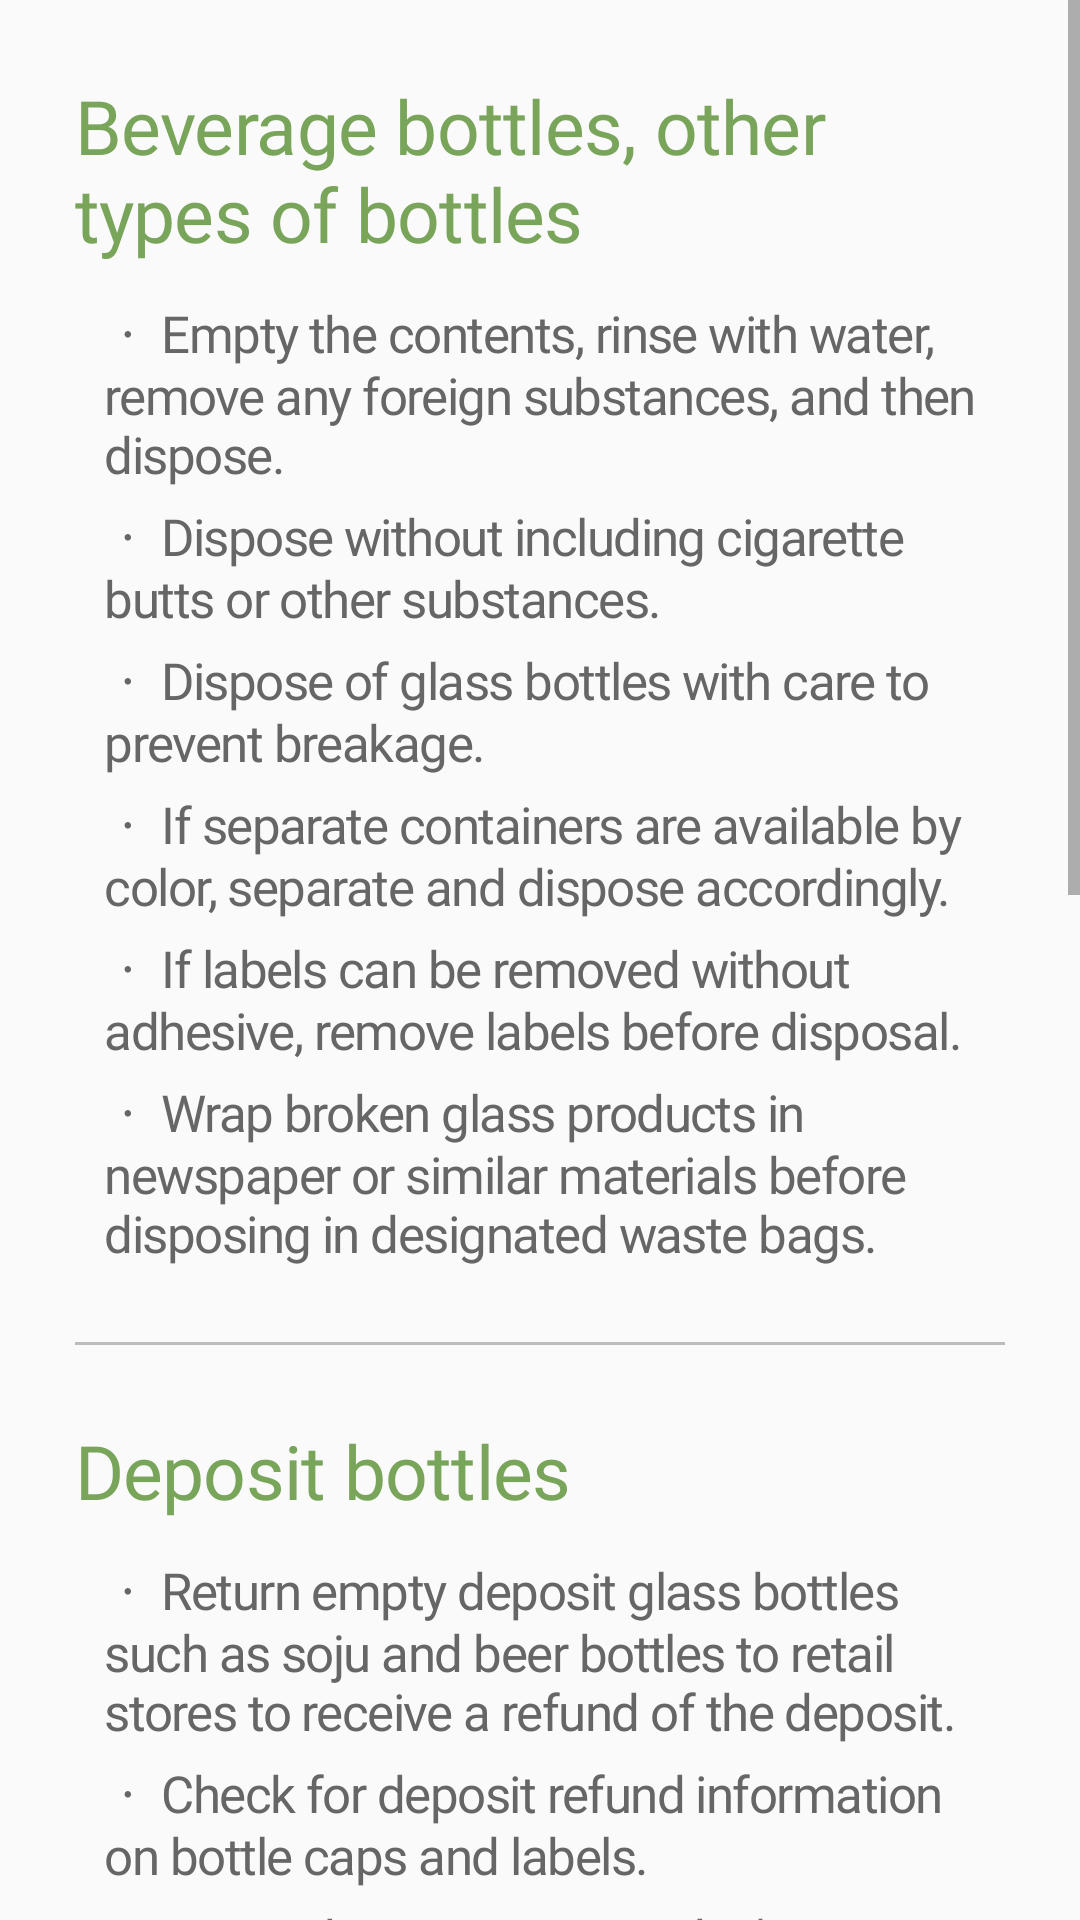

The Android layout XML behind this screen, and the referenced resources:
<!-- AndroidManifest.xml: application theme Theme.RecyclingApp -->
<!-- res/layout/description_screen_glass.xml -->
<ScrollView
    xmlns:android="http://schemas.android.com/apk/res/android"
    xmlns:tools="http://schemas.android.com/tools"
    android:layout_width="match_parent"
    android:layout_height="wrap_content"
    >
    <LinearLayout
        android:layout_width="match_parent"
        android:layout_height="wrap_content"
        android:orientation="vertical"
        android:padding="25dp"
        >
        <TextView
            android:layout_width="match_parent"
            android:layout_height="wrap_content"
            android:text="@string/glass_1"
            android:textAppearance="@style/des_title"
            />
        <TextView
            android:layout_width="match_parent"
            android:layout_height="wrap_content"
            android:layout_marginTop="10dp"
            android:layout_marginStart="10dp"
            android:text="@string/glass_2"
            android:textAppearance="@style/des_text"
            />
        <TextView
            android:layout_width="match_parent"
            android:layout_height="wrap_content"
            android:layout_marginTop="3dp"
            android:layout_marginStart="10dp"
            android:text="@string/glass_3"
            android:textAppearance="@style/des_text"
            />
        <TextView
            android:layout_width="match_parent"
            android:layout_height="wrap_content"
            android:layout_marginTop="3dp"
            android:layout_marginStart="10dp"
            android:text="@string/glass_4"
            android:textAppearance="@style/des_text"
            />
        <TextView
            android:layout_width="match_parent"
            android:layout_height="wrap_content"
            android:layout_marginTop="3dp"
            android:layout_marginStart="10dp"
            android:text="@string/glass_5"
            android:textAppearance="@style/des_text"
            />
        <TextView
            android:layout_width="match_parent"
            android:layout_height="wrap_content"
            android:layout_marginTop="3dp"
            android:layout_marginStart="10dp"
            android:text="@string/glass_6"
            android:textAppearance="@style/des_text"
            />
        <TextView
            android:layout_width="match_parent"
            android:layout_height="wrap_content"
            android:layout_marginTop="3dp"
            android:layout_marginStart="10dp"
            android:text="@string/glass_7"
            android:textAppearance="@style/des_text"
            />

        <View
            android:layout_width="match_parent"
            android:layout_height="1dp"
            android:layout_marginTop="25dp"
            android:background="#BCBCBC"
            />



        <TextView
            android:layout_width="match_parent"
            android:layout_height="wrap_content"
            android:layout_marginTop="25dp"
            android:text="@string/glass_8"
            android:textAppearance="@style/des_title"
            />
        <TextView
            android:layout_width="match_parent"
            android:layout_height="wrap_content"
            android:layout_marginTop="10dp"
            android:layout_marginStart="10dp"
            android:text="@string/glass_9"
            android:textAppearance="@style/des_text"
            />
        <TextView
            android:layout_width="match_parent"
            android:layout_height="wrap_content"
            android:layout_marginTop="3dp"
            android:layout_marginStart="10dp"
            android:text="@string/glass_10"
            android:textAppearance="@style/des_text"
            />
        <TextView
            android:layout_width="match_parent"
            android:layout_height="wrap_content"
            android:layout_marginTop="3dp"
            android:layout_marginStart="10dp"
            android:text="@string/glass_11"
            android:textAppearance="@style/des_text"
            />


        <TextView
            android:layout_width="wrap_content"
            android:layout_height="wrap_content"
            android:layout_gravity="center"
            android:layout_marginTop="20dp"
            android:gravity="center"
            android:text="@string/glass_12"
            android:textAppearance="@style/des_text_color"
            />

        <View
            android:layout_width="match_parent"
            android:layout_height="1dp"
            android:layout_marginTop="40dp"
            android:background="#BCBCBC"
            />


        <TextView
            android:layout_width="match_parent"
            android:layout_height="wrap_content"
            android:paddingHorizontal="30dp"
            android:paddingVertical="10dp"
            android:layout_marginTop="50dp"
            android:gravity="center"
            android:text="@string/glass_13"
            android:background="#78A55A"
            android:textAppearance="@style/des_text_white"
            />


        <View
            android:layout_width="match_parent"
            android:layout_height="1dp"
            android:layout_marginTop="40dp"
            android:layout_marginBottom="25dp"
            android:background="#BCBCBC"
            />

        <LinearLayout
            android:layout_width="match_parent"
            android:layout_height="wrap_content"
            android:orientation="vertical"
            android:padding="20dp"
            android:background="@drawable/radius"
            >
            <LinearLayout
                android:layout_width="wrap_content"
                android:layout_height="wrap_content"
                android:layout_gravity="center"
                android:gravity="center"
                >
                <View
                    android:layout_width="30dp"
                    android:layout_height="30dp"
                    android:background="@drawable/description_error_2"
                    android:layout_marginEnd="5dp"
                    />
                <TextView
                    android:layout_width="wrap_content"
                    android:layout_height="wrap_content"
                    android:layout_gravity="center"
                    android:text="@string/watchout"
                    android:textAppearance="@style/des_text_white_2"
                    />
            </LinearLayout>

            <TextView
                android:layout_height="wrap_content"
                android:layout_width="wrap_content"
                android:layout_gravity="center"
                android:layout_marginTop="3dp"
                android:text="@string/glass_14"
                android:textAppearance="@style/des_text_white_3"  />
        </LinearLayout>

        <LinearLayout
            android:layout_width="match_parent"
            android:layout_height="wrap_content"
            android:layout_marginTop="20dp"
            android:orientation="horizontal"
            android:gravity="center"
            >
            <TextView
                android:layout_width="wrap_content"
                android:layout_height="wrap_content"
                android:text="@string/glass_15"
                android:textAppearance="@style/des_text"
                />
            <TextView
                android:layout_width="wrap_content"
                android:layout_height="wrap_content"
                android:layout_marginStart="15dp"
                android:text="@string/glass_16"
                android:textAppearance="@style/des_text"
                />
            <TextView
                android:layout_width="wrap_content"
                android:layout_height="wrap_content"
                android:layout_marginStart="15dp"
                android:text="@string/glass_17"
                android:textAppearance="@style/des_text"
                />
        </LinearLayout>
        <LinearLayout
            android:layout_width="match_parent"
            android:layout_height="wrap_content"
            android:layout_marginTop="10dp"
            android:orientation="horizontal"
            android:gravity="center"
            >
            <TextView
                android:layout_width="wrap_content"
                android:layout_height="wrap_content"
                android:text="@string/glass_18"
                android:textAppearance="@style/des_text"
                />
            <TextView
                android:layout_width="wrap_content"
                android:layout_height="wrap_content"
                android:layout_marginStart="15dp"
                android:text="@string/glass_19"
                android:textAppearance="@style/des_text"
                />
            <TextView
                android:layout_width="wrap_content"
                android:layout_height="wrap_content"
                android:layout_marginStart="15dp"
                android:text="@string/glass_20"
                android:textAppearance="@style/des_text"
                />
        </LinearLayout><LinearLayout
        android:layout_width="match_parent"
        android:layout_height="wrap_content"
        android:layout_marginTop="10dp"
        android:orientation="horizontal"
        android:gravity="center"
        >
        <TextView
            android:layout_width="wrap_content"
            android:layout_height="wrap_content"
            android:text="@string/glass_21"
            android:textAppearance="@style/des_text"
            />
        <TextView
            android:layout_width="wrap_content"
            android:layout_height="wrap_content"
            android:layout_marginStart="15dp"
            android:text="@string/glass_22"
            android:textAppearance="@style/des_text"
            />

    </LinearLayout>

        <View
            android:layout_width="match_parent"
            android:layout_height="80dp"
            />


    </LinearLayout>
</ScrollView>
<!-- resources referenced by this layout -->
<resources>
  <!-- drawable radius (drawable) -->
  <shape xmlns:android="http://schemas.android.com/apk/res/android"
      android:shape="rectangle">
      <solid android:color="#B80E0E"/>
      <corners android:radius="15dp"/>
  </shape>
  <string name="glass_1">Beverage bottles, other types of bottles</string>
  <string name="glass_10">ㆍ  Check for deposit refund information on bottle caps and labels.</string>
  <string name="glass_11">ㆍ Empty the contents. We don\'t accept items with cigarette butts or other foreign substances.</string>
  <string name="glass_12">Report refusal of deposit refund and receive up to 50,000 won in compensation!</string>
  <string name="glass_13">Please dispose of in the glass bottle collection bin.</string>
  <string name="glass_14">It\'s not glass bottles!</string>
  <string name="glass_15">Mirror</string>
  <string name="glass_16">Light bulb</string>
  <string name="glass_17">Broken Glass</string>
  <string name="glass_18">Ceramics</string>
  <string name="glass_19">Heat-resistant cookware</string>
  <string name="glass_2">ㆍ Empty the contents, rinse with water, remove any foreign substances, and then dispose.</string>
  <string name="glass_20">Crystal glassware</string>
  <string name="glass_21">Glass lid</string>
  <string name="glass_22">Toxic substance bottle</string>
  <string name="glass_3">ㆍ Dispose without including cigarette butts or other substances.</string>
  <string name="glass_4">ㆍ Dispose of glass bottles with care to prevent breakage.</string>
  <string name="glass_5">ㆍ If separate containers are available by color, separate and dispose accordingly.</string>
  <string name="glass_6">ㆍ If labels can be removed without adhesive, remove labels before disposal.</string>
  <string name="glass_7">ㆍ Wrap broken glass products in newspaper or similar materials before disposing in designated waste bags.</string>
  <string name="glass_8">Deposit bottles</string>
  <string name="glass_9">ㆍ Return empty deposit glass bottles such as soju and beer bottles to retail stores to receive a refund of the deposit.</string>
  <string name="watchout">Attention!</string>
  <style name="des_text">
          <item name="android:textSize">17sp</item>
          <item name="android:letterSpacing">-0.03</item>
          <item name="android:textColor">@color/black</item>
          <item name="android:fontFamily">@font/inter_regular</item>
      </style>
  <style name="des_text_color">
          <item name="android:textSize">18sp</item>
          <item name="android:letterSpacing">-0.01</item>
          <item name="android:textColor">#78A55A</item>
          <item name="android:fontFamily">@font/inter_medium</item>
      </style>
  <style name="des_text_white">
          <item name="android:textSize">18sp</item>
          <item name="android:letterSpacing">-0.01</item>
          <item name="android:textColor">#FFFFFF</item>
          <item name="android:fontFamily">@font/inter_medium</item>
      </style>
  <style name="des_text_white_3">
          <item name="android:textSize">17sp</item>
          <item name="android:letterSpacing">-0.01</item>
          <item name="android:textColor">#FFFFFF</item>
          <item name="android:fontFamily">@font/inter_medium</item>
      </style>
  <style name="des_title">
          <item name="android:textSize">25sp</item>
          <item name="android:letterSpacing">-0.01</item>
          <item name="android:textColor">#78A55A</item>
          <item name="android:fontFamily">@font/inter_black</item>
      </style>
  <style name="Theme.RecyclingApp" parent="Base.Theme.RecyclingApp" />
  <color name="black">#666666</color>
  <style name="Base.Theme.RecyclingApp" parent="Theme.AppCompat.DayNight.NoActionBar">
          <item name="windowNoTitle">true</item>
          <item name="windowActionBar">false</item>
          
          
      </style>
</resources>
